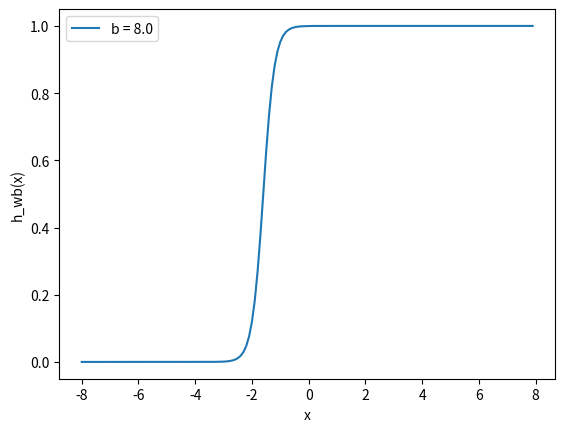

Reproduce this figure in Python.
import matplotlib.pylab as plt
import numpy as np

x = np.arange(-8, 8, 0.1)
f = 1 / (1 + np.exp(-x))


w = 5.0
b1 = -8.0
b2 = 0.0
b3 = 8.0
l1 = 'b = -8.0'
l2 = 'b = 0.0'
l3 = 'b = 8.0'
for b, l in [(b1, l1), (b2, l2), (b3, l3)]:
  f = 1 / (1 + np.exp(-(x * w + b)))
plt.plot(x, f, label = l)
plt.xlabel('x')
plt.ylabel('h_wb(x)')
plt.legend(loc = 2)
plt.show()